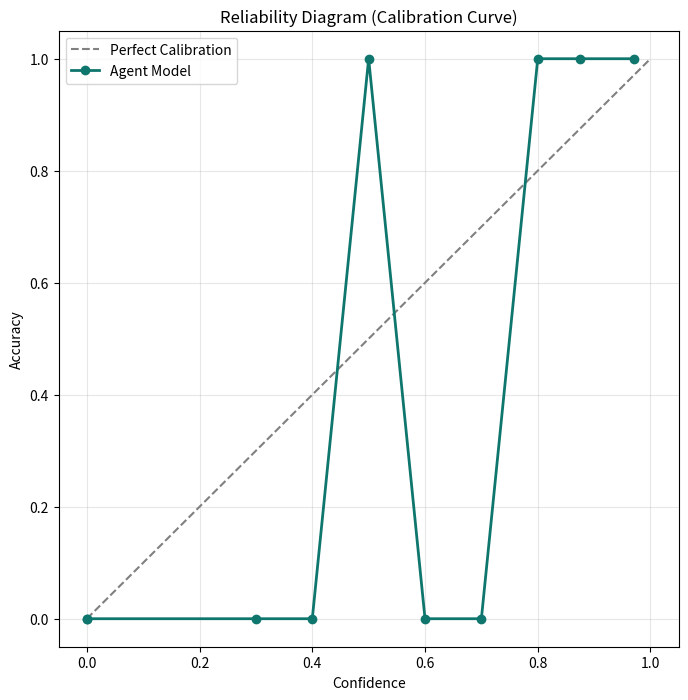

Reproduce this figure in Python. (Note: this script raises an exception after producing the figure.)
"""
PMDD Empirical Plotting Infrastructure
Provides academic visualization for calibration curves and reliability diagrams.
This script is intended to be run by researchers offline.
"""
import json
import numpy as np
import matplotlib.pyplot as plt

def generate_reliability_diagram(confidence_scores, accuracies, num_bins=10, save_path="reliability_diagram.png"):
    """
    Generates an academic Reliability Diagram plotting Confidence vs Accuracy.
    """
    confidences = np.array(confidence_scores)
    accs = np.array(accuracies).astype(float)
    
    bin_boundaries = np.linspace(0.0, 1.0, num_bins + 1)
    bin_lowers = bin_boundaries[:-1]
    bin_uppers = bin_boundaries[1:]
    
    bin_accuracies = []
    bin_confidences = []
    
    for bin_lower, bin_upper in zip(bin_lowers, bin_uppers):
        in_bin = (confidences > bin_lower) & (confidences <= bin_upper)
        if bin_lower == 0.0:
            in_bin = (confidences >= bin_lower) & (confidences <= bin_upper)
            
        if np.any(in_bin):
            bin_accuracies.append(np.mean(accs[in_bin]))
            bin_confidences.append(np.mean(confidences[in_bin]))
        else:
            bin_accuracies.append(0.0)
            bin_confidences.append(0.0)
            
    plt.figure(figsize=(8, 8))
    plt.plot([0, 1], [0, 1], linestyle='--', color='gray', label='Perfect Calibration')
    
    plt.plot(bin_confidences, bin_accuracies, marker='o', color='#0f766e', linewidth=2, label='Agent Model')
    
    plt.title("Reliability Diagram (Calibration Curve)")
    plt.xlabel("Confidence")
    plt.ylabel("Accuracy")
    plt.legend()
    plt.grid(True, alpha=0.3)
    
    base_path = save_path.rsplit('.', 1)[0]
    plt.savefig(f"{base_path}.png", dpi=300, bbox_inches='tight')
    plt.savefig(f"{base_path}.pdf", bbox_inches='tight')
    plt.savefig(f"{base_path}.svg", bbox_inches='tight')
    print(f"Saved Reliability Diagram to {base_path}.[png/pdf/svg]")

def plot_ece_histogram(confidence_scores, save_path="ece_histogram.png"):
    """
    Plots the distribution of confidence scores.
    """
    plt.figure(figsize=(8, 6))
    plt.hist(confidence_scores, bins=10, range=(0, 1), color='#1e293b', edgecolor='#64ffda')
    
    plt.title("Confidence Distribution Histogram")
    plt.xlabel("Confidence Score")
    plt.ylabel("Number of Predictions")
    plt.grid(axis='y', alpha=0.3)
    
    base_path = save_path.rsplit('.', 1)[0]
    plt.savefig(f"{base_path}.png", dpi=300, bbox_inches='tight')
    plt.savefig(f"{base_path}.pdf", bbox_inches='tight')
    plt.savefig(f"{base_path}.svg", bbox_inches='tight')
    print(f"Saved ECE Histogram to {base_path}.[png/pdf/svg]")

if __name__ == "__main__":
    # Example test data
    dummy_confidences = [0.9, 0.85, 0.6, 0.4, 0.95, 0.8, 0.5, 0.7, 0.99, 0.3]
    dummy_accuracies = [1, 1, 0, 0, 1, 1, 1, 0, 1, 0]
    
    print("Generating sample plots...")
    generate_reliability_diagram(dummy_confidences, dummy_accuracies, save_path="docs/research/sample_reliability.png")
    plot_ece_histogram(dummy_confidences, save_path="docs/research/sample_histogram.png")
